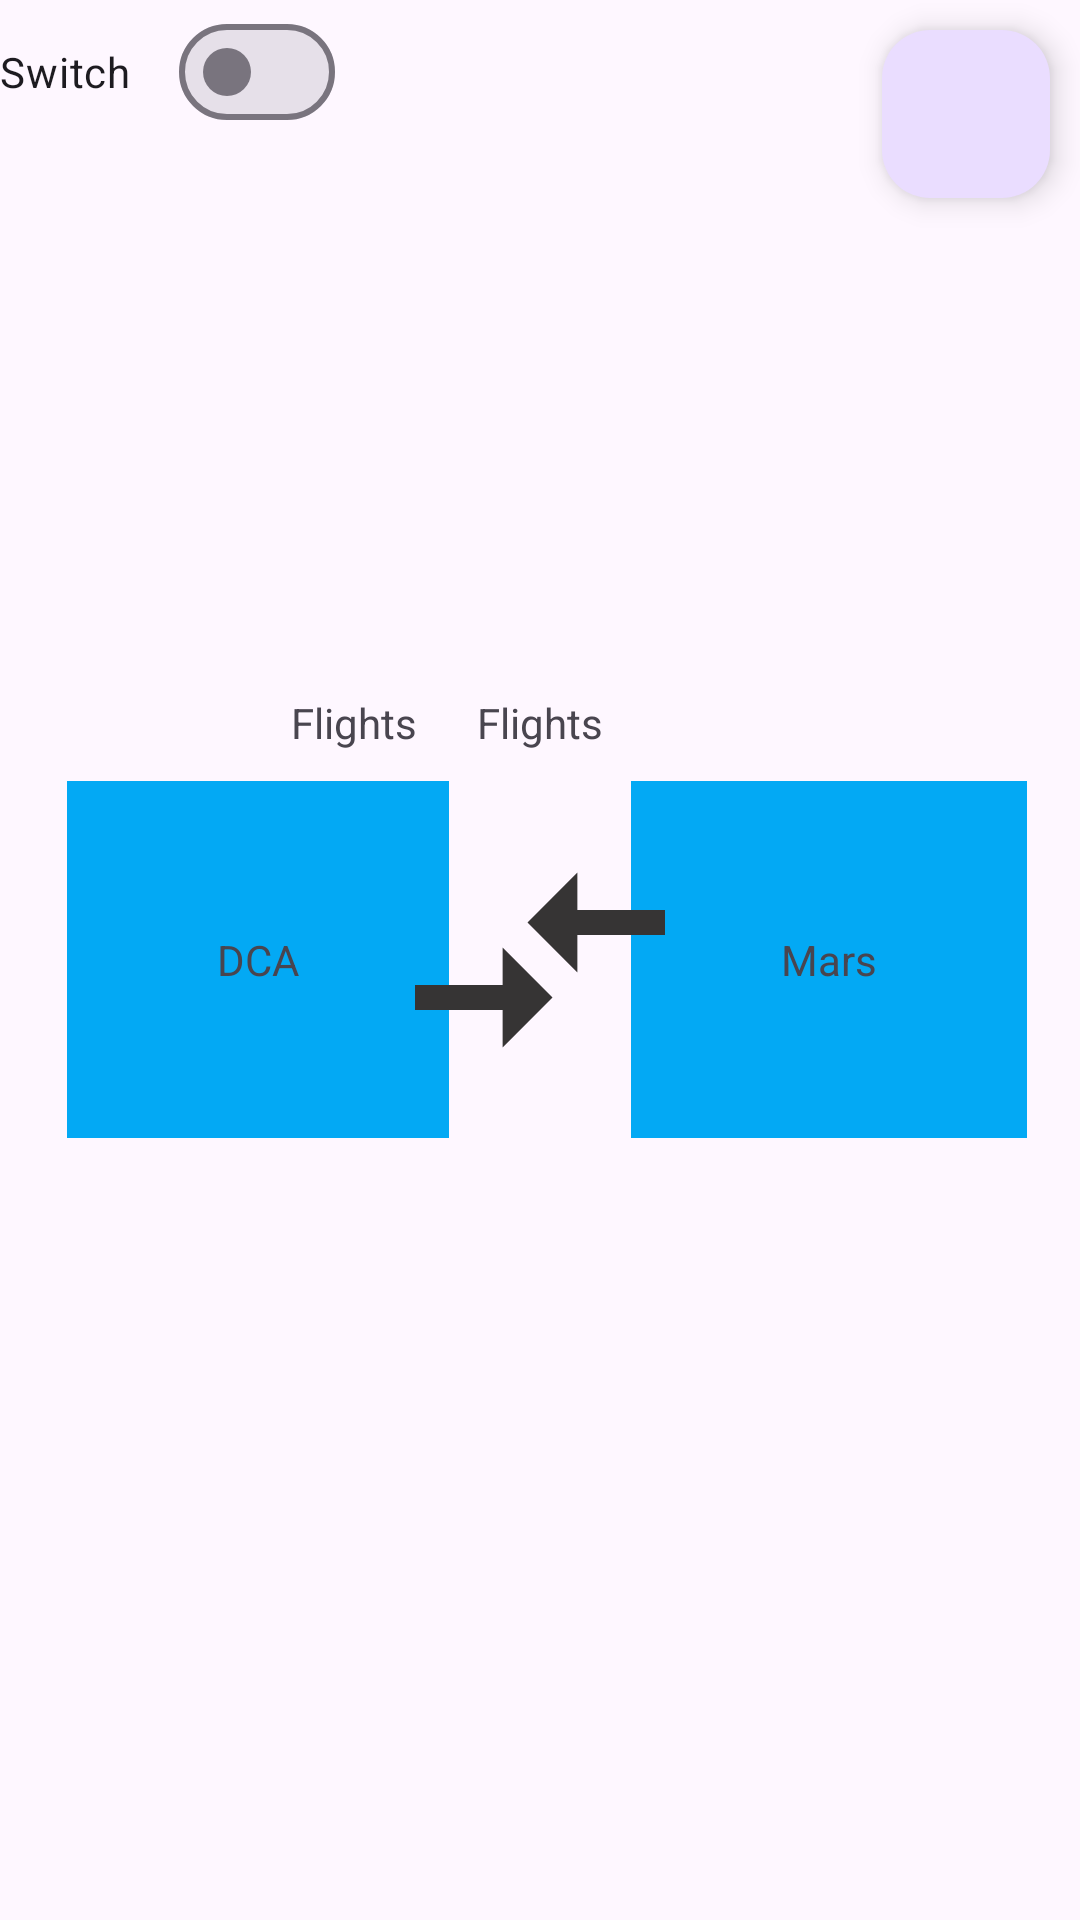

This screen was rendered from an Android layout file. Write that file and the resources it references.
<!-- AndroidManifest.xml: application theme Theme.Kotlin56_online -->
<!-- res/layout/activity_relative_layout_task.xml -->
<?xml version="1.0" encoding="utf-8"?>
<RelativeLayout xmlns:android="http://schemas.android.com/apk/res/android"
    xmlns:app="http://schemas.android.com/apk/res-auto"
    xmlns:tools="http://schemas.android.com/tools"
    android:id="@+id/main"
    android:layout_width="match_parent"
    android:layout_height="match_parent"
    tools:context=".RelativeLayoutTask">

    <androidx.cardview.widget.CardView
        android:layout_width="match_parent"
        android:layout_height="wrap_content"
        android:layout_margin="20dp"
        app:cardBackgroundColor="@color/black"
        app:cardCornerRadius="20dp"
        android:orientation="vertical"
        app:layout_constraintTop_toTopOf="parent"
        >
        <androidx.constraintlayout.widget.ConstraintLayout
            android:layout_width="match_parent"
            android:layout_height="wrap_content"
            >


        </androidx.constraintlayout.widget.ConstraintLayout>

    </androidx.cardview.widget.CardView>

    <TextView
        android:layout_width="wrap_content"
        android:layout_height="wrap_content"
        android:text="@string/dca"
        android:id="@+id/tvDca"
        android:background="#03A9F4"
        android:layout_marginRight="-20dp"
        android:padding="@dimen/dp_50"
        android:layout_centerVertical="true"
        android:layout_toLeftOf="@id/ivArrow"/>

    <ImageView
        android:layout_width="100dp"
        android:layout_height="100dp"
        android:id="@+id/ivArrow"
        app:layout_constraintEnd_toEndOf="parent"
        app:layout_constraintTop_toTopOf="parent"
        app:layout_constraintStart_toStartOf="parent"
        android:elevation="@dimen/dp_10"
        android:src="@drawable/baseline_compare_arrows_24"
        android:layout_centerInParent="true"/>
    <TextView
        android:layout_width="wrap_content"
        android:layout_height="wrap_content"
        android:text="@string/mars"
        app:layout_constraintTop_toBottomOf="@+id/ivArrow"
        android:layout_marginLeft="-20dp"
        android:padding="@dimen/dp_50"
        android:background="#03A9F4"
        android:layout_centerVertical="true"
        android:layout_toEndOf="@id/ivArrow"/>

    <TextView
        android:layout_width="wrap_content"
        android:layout_height="wrap_content"
        android:id="@+id/tvFlights"
        app:layout_constraintTop_toTopOf="parent"
        app:layout_constraintEnd_toEndOf="parent"
        app:layout_constraintBottom_toBottomOf="parent"
        android:layout_centerHorizontal="true"
        android:text="@string/flights"
        android:layout_margin="@dimen/dp_10"
        android:layout_above="@id/tvDca"
        android:src="@drawable/ic_launcher_background"
        />
    <TextView
        android:layout_width="wrap_content"
        android:layout_height="wrap_content"
        android:id="@+id/tvSpaceStation"
        app:layout_constraintTop_toTopOf="parent"
        app:layout_constraintBottom_toBottomOf="parent"
        app:layout_constraintStart_toStartOf="parent"
        android:text="@string/flights"
        android:layout_margin="10dp"
        android:layout_above="@id/tvDca"
        android:layout_toStartOf="@+id/tvFlights"
        android:src="@drawable/ic_launcher_background"
        />

    <com.google.android.material.materialswitch.MaterialSwitch
        android:layout_width="wrap_content"
        android:layout_height="wrap_content"
        app:layout_constraintBottom_toTopOf="@+id/tvFlights"
        app:layout_constraintStart_toStartOf="parent"
        android:text="@string/switch_text"/>

    <com.google.android.material.floatingactionbutton.FloatingActionButton
        android:layout_width="wrap_content"
        android:layout_height="wrap_content"
        android:layout_margin="@dimen/dp_10"
        app:layout_constraintTop_toBottomOf="@+id/tvSpaceStation"
        app:layout_constraintEnd_toEndOf="parent"
        android:layout_alignParentEnd="true"
        /></RelativeLayout>
<!-- resources referenced by this layout -->
<resources>
  <color name="black">#FF000000</color>
  <dimen name="dp_10">10dp</dimen>
  <dimen name="dp_50">50dp</dimen>
  <!-- drawable baseline_compare_arrows_24 (drawable) -->
  <vector xmlns:android="http://schemas.android.com/apk/res/android" android:autoMirrored="true" android:height="30dp" android:tint="#363434" android:viewportHeight="24" android:viewportWidth="24" android:width="30dp">
        
      <path android:fillColor="@android:color/white" android:pathData="M9.01,14H2v2h7.01v3L13,15l-3.99,-4V14zM14.99,13v-3H22V8h-7.01V5L11,9L14.99,13z"/>
      
  </vector>
  <string name="dca">DCA</string>
  <string name="flights">Flights</string>
  <string name="mars">Mars</string>
  <string name="switch_text">Switch</string>
  <style name="Theme.Kotlin56_online" parent="Base.Theme.Kotlin56_online" />
  <style name="Base.Theme.Kotlin56_online" parent="Theme.Material3.DayNight">
          
          
      </style>
</resources>
